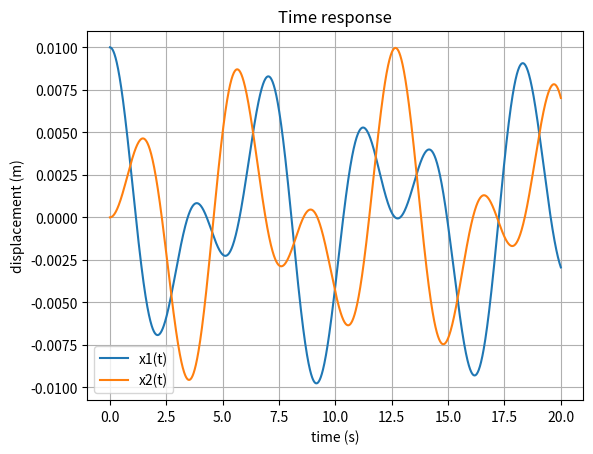

Write Python code to recreate this figure.
import numpy as np
import pandas as pd
import matplotlib.pyplot as plt
from math import pi

def build_mk(
    m1: float,
    m2: float,
    k1: float,
    k2: float,
    k3: float
) -> tuple[np.ndarray, np.ndarray]:
    """Build the mass and stiffness matrices for a 2-mass, 3-spring system.

    Args:
        m1: mass of the first mass
        m2: mass of the second mass
        k1: spring constant of the first spring
        k2: spring constant of the second spring
        k3: spring constant of the third spring

    Returns:
        M: mass matrix
        K: stiffness matrix
    """
    M = np.array([[m1, 0.0],
                  [0.0, m2]], dtype=float)
    K = np.array([[k1 + k2, -k2],
                  [-k2, k2 + k3]], dtype=float)
    return M, K


def modal_analysis(
    M: np.ndarray,
    K: np.ndarray
) -> tuple[np.ndarray, np.ndarray]:
    """
    Solve the generalized eigen-problem.

    Args:
        M: mass matrix
        K: stiffness matrix

    Returns:
        omega: natural frequencies (rad/s), shape (2,)
        Phi: mass-normalized mode matrix (columns are modes), shape (2,2)
    """
    M_inv = np.linalg.inv(M)
    A = M_inv @ K
    omega_squared, Phi = np.linalg.eig(A)

    # Ensure real values (numerical noise tolerance)
    omega_squared = np.real(omega_squared)
    Phi = np.real(Phi)

    # Sort by increasing frequency
    idx = np.argsort(omega_squared)
    omega_squared = omega_squared[idx]
    Phi = Phi[:, idx]

    # Mass-normalize mode shapes using vectorized operations
    modal_masses = np.diag(Phi.T @ M @ Phi)  # Compute all modal masses at once
    Phi = Phi / np.sqrt(modal_masses)  # Broadcasting normalization

    return np.sqrt(omega_squared), Phi

def time_response(
    M: np.ndarray,
    K: np.ndarray,
    Phi: np.ndarray,
    Omega: np.ndarray,
    x0: np.ndarray,
    v0: np.ndarray,
    t: np.ndarray
) -> np.ndarray:
    """
    Compute x(t) = Phi [cos(Omega t) Phi^T M x0 + Omega^{-1} sin(Omega t) Phi^T M v0]
    where Omega = diag(omega_1, omega_2).

    Args:
        M: mass matrix
        K: stiffness matrix
        Phi: mode matrix
        Omega: natural frequencies
        x0: initial displacement
        v0: initial velocity
        t: time array

    Returns:
        X: displacement history, shape (len(t), 2)
    """
    # Initial conditions in modal coordinates
    q0 = Phi.T @ M @ x0
    dq0 = Phi.T @ M @ v0
    Omega = Omega.reshape(-1)  # (2,)

    # mode-wise cos/sin
    cosine_ = np.cos(np.outer(Omega, t))  # (2, T)
    sine_ = np.sin(np.outer(Omega, t))  # (2, T)

    # assemble modal coordinates
    Q = (cosine_ * q0[:, None]) + (sine_ * (dq0 / Omega)[:, None])  # (2, T)
    # back to physical coords
    X = (Phi @ Q).T  # (T,2)

    return X

def demo(
    m1: float,
    m2: float,
    k1: float,
    k2: float,
    k3: float,
    x0: np.ndarray,
    v0: np.ndarray,
    t: np.ndarray
) -> None:
    """Demonstrate the dynamics of a 2-mass, 3-spring system."""
    M, K = build_mk(m1, m2, k1, k2, k3)
    w, Phi = modal_analysis(M, K)
    X = time_response(M, K, Phi, w, x0, v0, t)

    # Plot x1(t) and x2(t) in a single chart
    plt.figure()
    plt.plot(t, X[:, 0], label="x1(t)")
    plt.plot(t, X[:, 1], label="x2(t)")
    plt.title(f"Time response")
    plt.xlabel("time (s)")
    plt.ylabel("displacement (m)")
    plt.legend()
    plt.grid(True)
    plt.show()


# Demo
t = np.linspace(0.0, 20.0, 2001)  # 2 seconds at 1 kHz
x0 = np.array([0.01, 0.0])  # 1 cm initial displacement on mass 1
v0 = np.array([0.0, 0.0])  # zero initial velocities

demo(m1=1.0, m2=1.0, k1=1.0, k2=1.0, k3=1.0, x0=x0, v0=v0, t=t)
